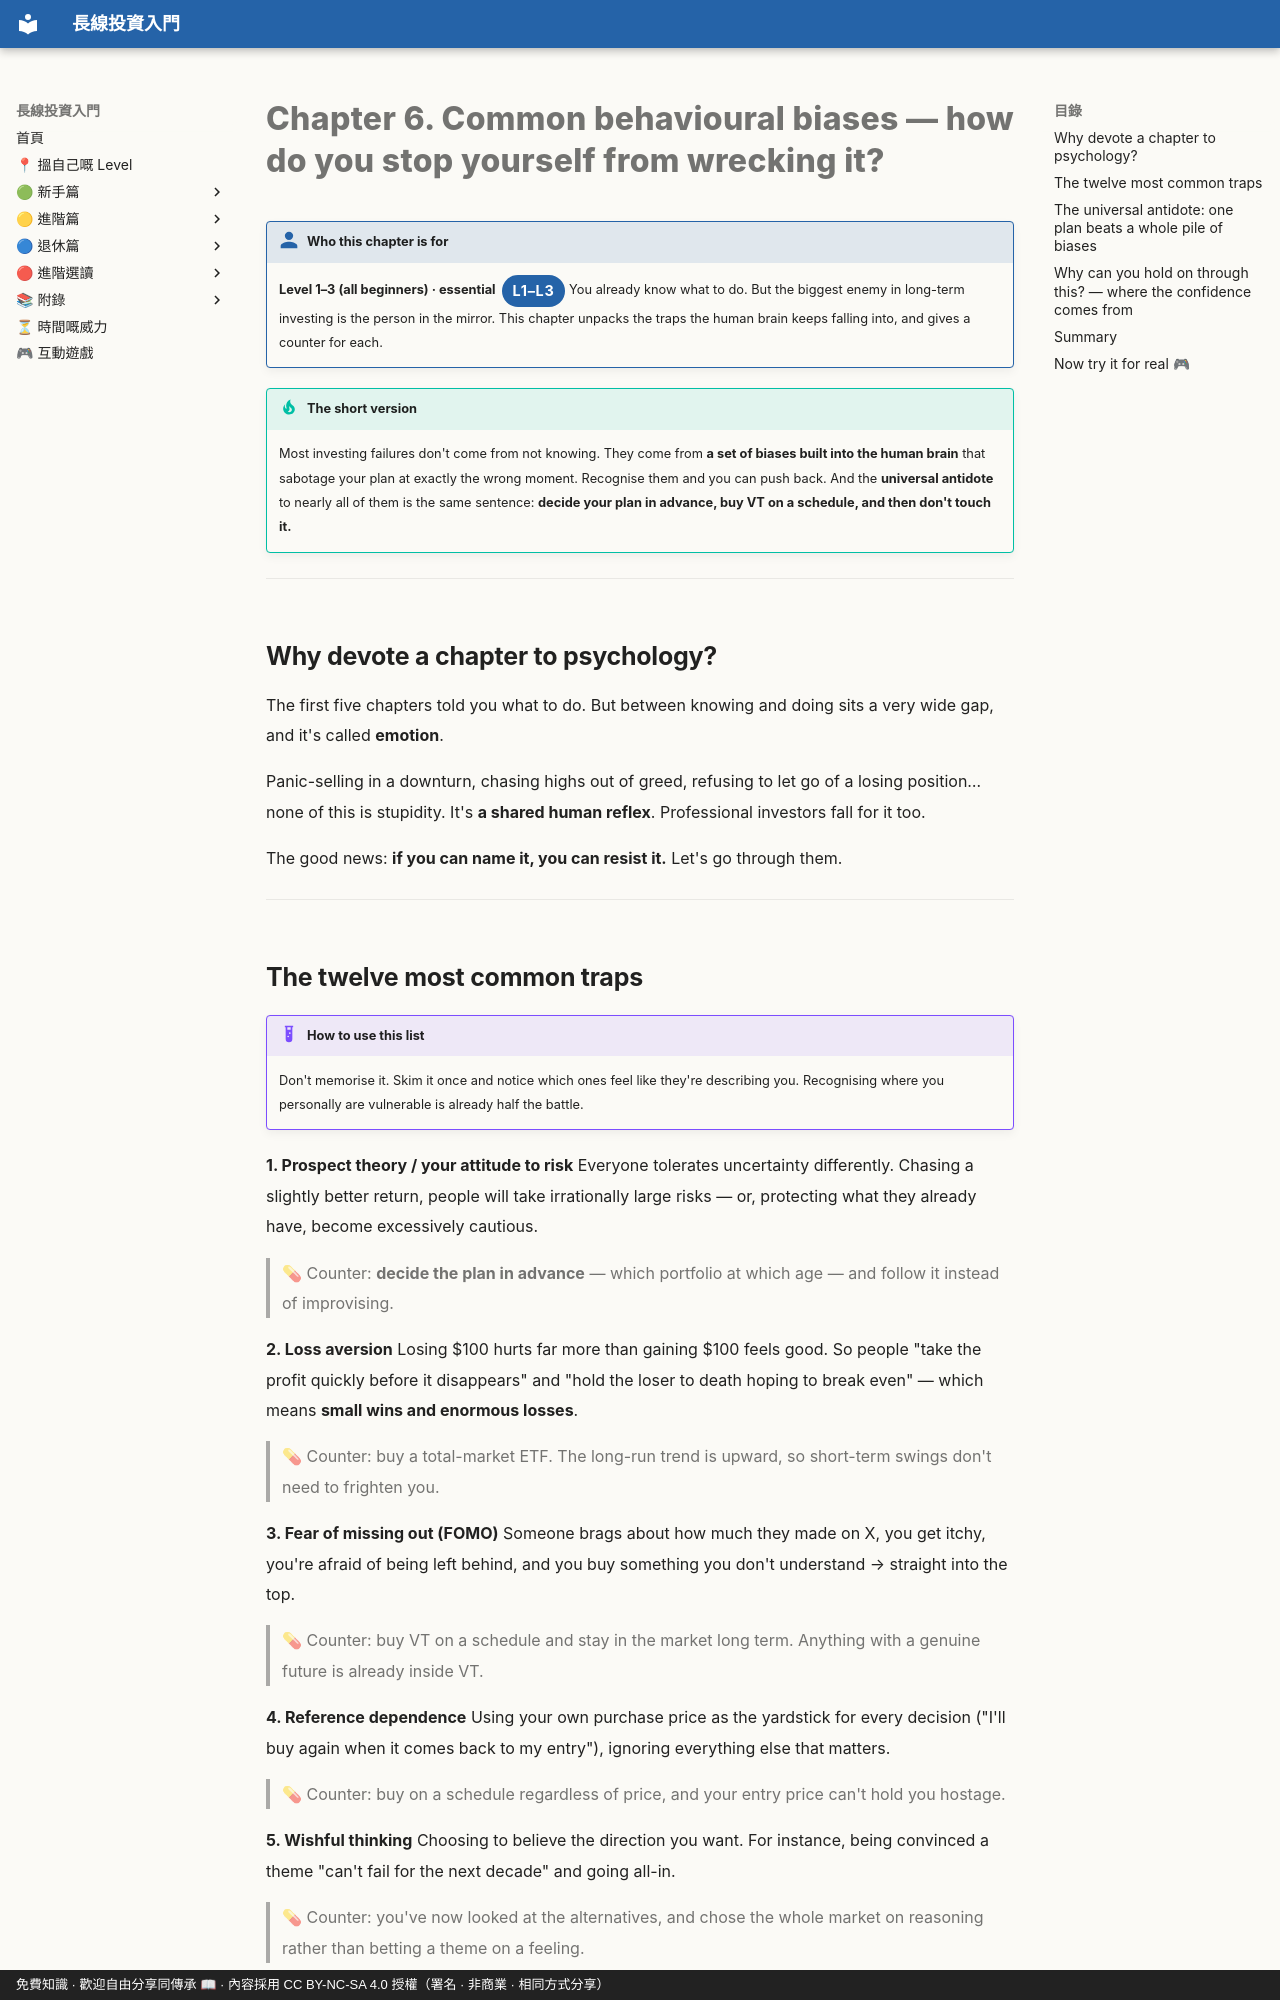

repository: OolongTea2025/long-term-investing · page: 新手篇/06-行為偏誤點應對.en/index.html · generator: mkdocs · copyright: 免費知識 · 歡迎自由分享同傳承 📖 · 內容採用 CC BY-NC-SA 4.0 授權（署名 · 非商業 · 相同方式分享）

# Chapter 6. Common behavioural biases — how do you stop yourself from wrecking it?

!!! who "Who this chapter is for"
    **Level 1–3 (all beginners) · essential**<span class="lvtag">L1–L3</span>
    You already know what to do. But the biggest enemy in long-term investing is the person in the mirror. This chapter unpacks the traps the human brain keeps falling into, and gives a counter for each.

!!! tip "The short version"
    Most investing failures don't come from not knowing. They come from **a set of biases built into the human brain** that sabotage your plan at exactly the wrong moment. Recognise them and you can push back. And the **universal antidote** to nearly all of them is the same sentence: **decide your plan in advance, buy VT on a schedule, and then don't touch it.**

---

## Why devote a chapter to psychology?

The first five chapters told you what to do. But between knowing and doing sits a very wide gap, and it's called **emotion**.

Panic-selling in a downturn, chasing highs out of greed, refusing to let go of a losing position… none of this is stupidity. It's **a shared human reflex**. Professional investors fall for it too.

The good news: **if you can name it, you can resist it.** Let's go through them.

---
